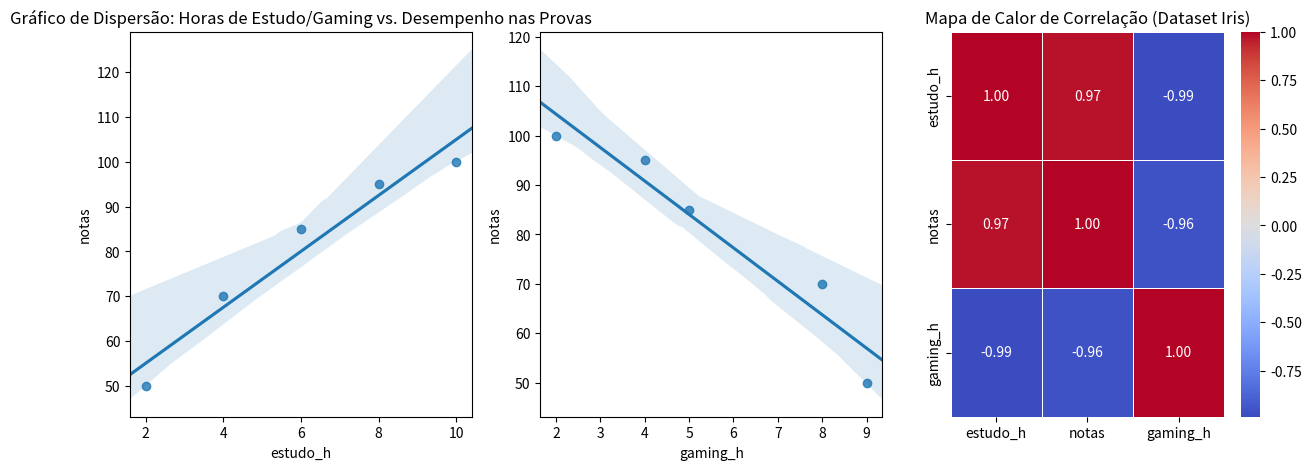

Python code for this plot:
import pandas as pd
import seaborn as sns
import matplotlib.pyplot as plt

# 1. Carregar dados de exemplo (Dataset Iris)
df = pd.DataFrame({'alunos': ['Matheus', 'Fernando', 'Ana', 'Beatriz', 'Bruna'],
                     'estudo_h': [2, 4, 6, 8, 10],
                     'notas': [50, 70, 85, 95, 100],
                    'gaming_h': [9, 8, 5, 4, 2]
})

# 2. Calcular a matriz de correlação (apenas colunas numéricas)
corr_matrix = df.corr(numeric_only=True)
print(corr_matrix)

# 3. Criar o mapa de calor
fig, (sctplot, sctplot2, heatplot) = plt.subplots(1, 3, figsize=(15,5))
# plt.figure(figsize=(8, 6)) # Define o tamanho da figura
sns.heatmap(corr_matrix, 
            annot=True,     # Mostra os valores dentro das células
            cmap="coolwarm", # Paleta de cores (azul=negativo, vermelho=positivo)
            fmt=".2f",      # Formato dos números (2 casas decimais)
            linewidths=0.5, ax = heatplot) # Linha entre os quadrados

# 4. Adicionar título e exibir
heatplot.set_title("Mapa de Calor de Correlação (Dataset Iris)")

# plt.xlim(0, 12)
sns.regplot(x = 'estudo_h', y = 'notas', data = df, truncate=False, ax=sctplot) 
sns.regplot(x = 'gaming_h', y = 'notas', data = df, truncate=False, ax=sctplot2) 

# Adicionar rótulos e título
sctplot.set_title('Gráfico de Dispersão: Horas de Estudo/Gaming vs. Desempenho nas Provas')
plt.show()
